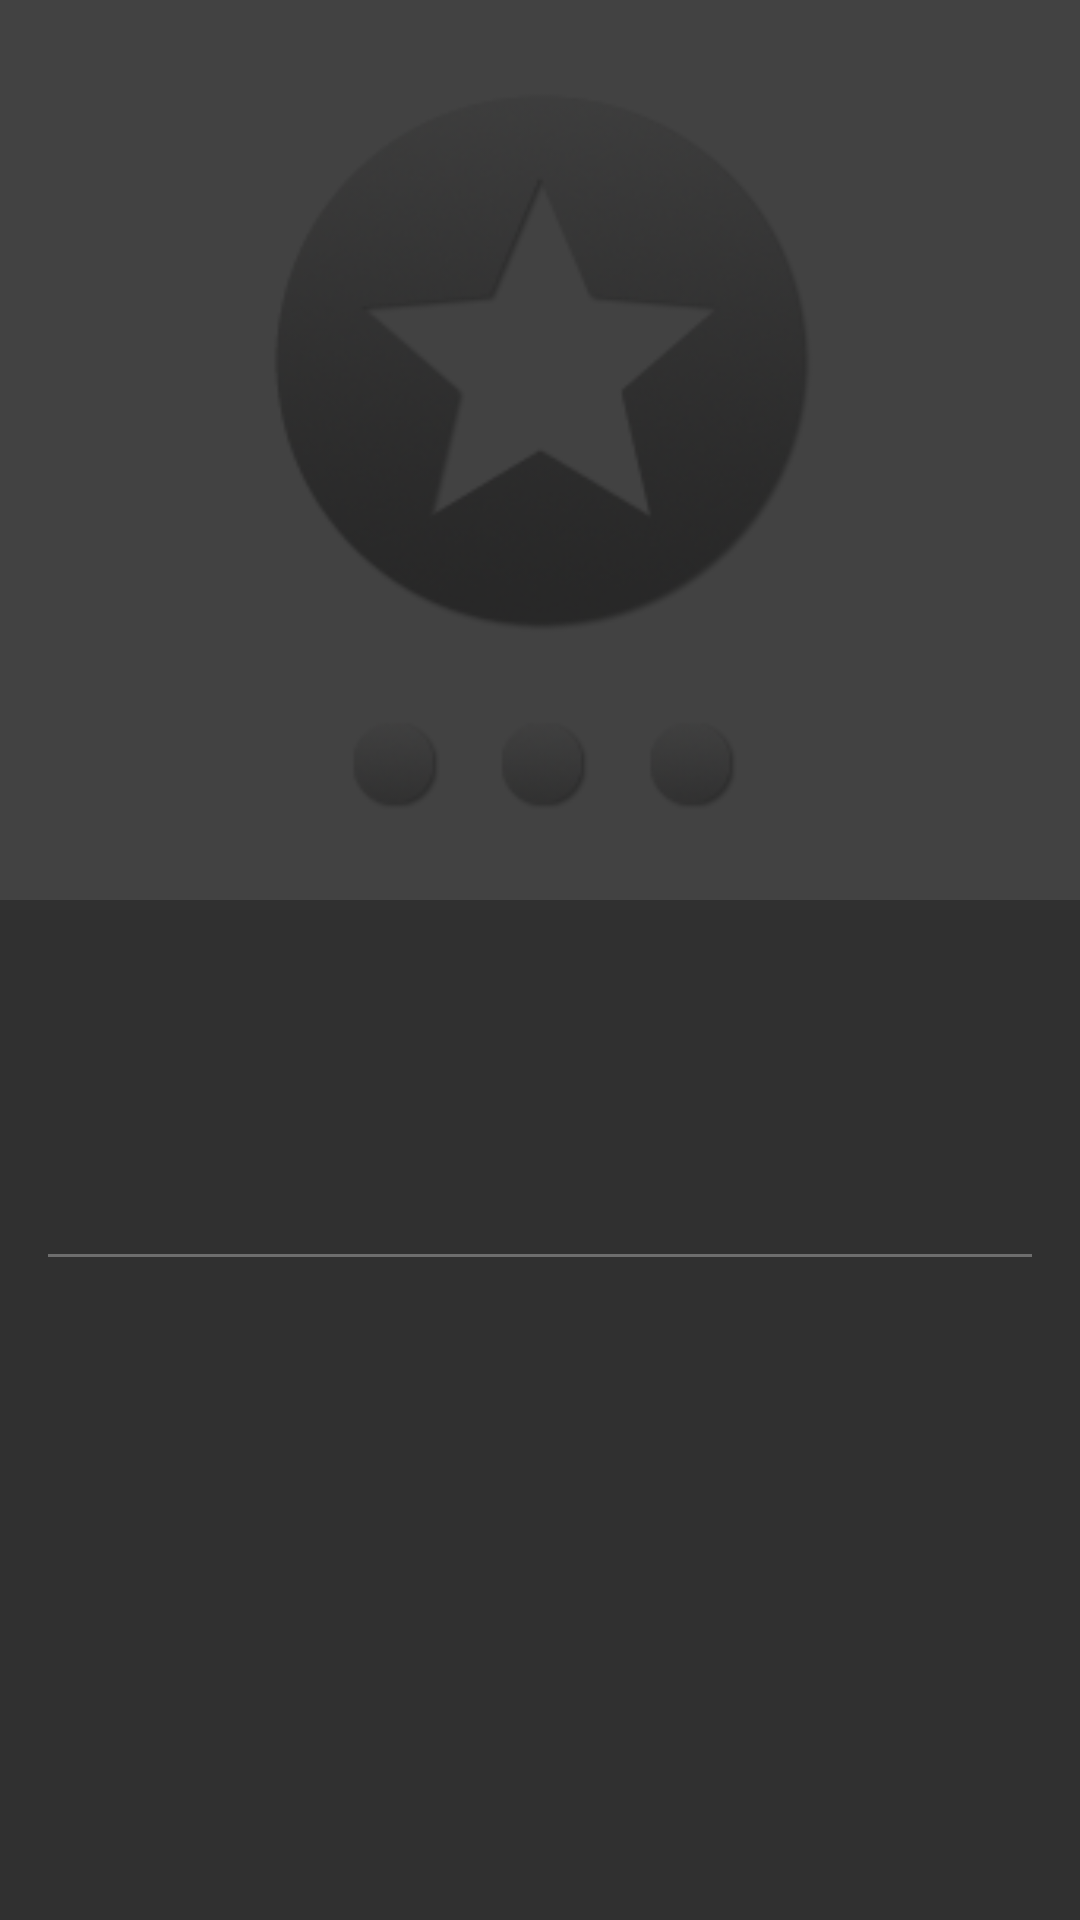

Layout XML and referenced resources for this Android screen:
<!-- AndroidManifest.xml: activity theme AppTheme.NoActionBar -->
<!-- res/layout/activity_details.xml -->
<?xml version="1.0" encoding="utf-8"?>
<android.support.design.widget.CoordinatorLayout xmlns:android="http://schemas.android.com/apk/res/android"
    xmlns:app="http://schemas.android.com/apk/res-auto"
    xmlns:tools="http://schemas.android.com/tools"
    android:layout_width="match_parent"
    android:layout_height="match_parent"
    android:fitsSystemWindows="true"
    tools:context=".ui.activity.DetailsActivity">

    <android.support.design.widget.AppBarLayout
        android:layout_width="match_parent"
        android:layout_height="@dimen/app_bar_layout_height"
        android:fitsSystemWindows="true"
        android:theme="@style/AppTheme.AppBarOverlay">

        <android.support.design.widget.CollapsingToolbarLayout
            android:id="@+id/collapsing_toolbar"
            android:layout_width="match_parent"
            android:layout_height="match_parent"
            android:fitsSystemWindows="true"
            app:contentScrim="?attr/colorPrimary"
            app:layout_scrollFlags="scroll|exitUntilCollapsed">

            <ImageView
                android:id="@+id/iv_poster"
                android:layout_width="match_parent"
                android:layout_height="match_parent"
                android:contentDescription="@string/description_poster"
                android:fitsSystemWindows="true"
                android:minHeight="@dimen/image_view_min_height"
                android:scaleType="centerCrop"
                android:src="@drawable/placeholder_image"
                app:layout_collapseMode="parallax"
                app:layout_scrollFlags="scroll|enterAlways|enterAlwaysCollapsed" />

            <ProgressBar
                style="@style/Base.Widget.AppCompat.ProgressBar.Horizontal"
                android:id="@+id/pg_loading_details"
                android:layout_width="match_parent"
                android:layout_height="@dimen/horizontal_progress_bar_height"
                android:layout_gravity="bottom"
                android:indeterminate="true"
                android:visibility="gone"/>

        </android.support.design.widget.CollapsingToolbarLayout>
    </android.support.design.widget.AppBarLayout>

    <android.support.v4.widget.NestedScrollView
        android:layout_width="match_parent"
        android:layout_height="match_parent"
        android:orientation="vertical"
        app:layout_behavior="@string/appbar_scrolling_view_behavior">

        <android.support.constraint.ConstraintLayout
            android:layout_width="match_parent"
            android:layout_height="wrap_content"
            android:padding="@dimen/activity_horizontal_margin">

            <TextView
                android:id="@+id/tv_details_title"
                style="@style/Heading1"
                android:layout_width="@dimen/zero"
                android:layout_height="wrap_content"
                android:paddingBottom="@dimen/activity_vertical_margin"
                app:layout_constraintStart_toStartOf="parent"
                tools:text="Title" />

            <android.support.v7.widget.CardView
                android:id="@+id/cv_rating"
                android:layout_width="wrap_content"
                android:layout_height="wrap_content"
                app:layout_constraintStart_toStartOf="parent"
                app:layout_constraintTop_toBottomOf="@id/tv_details_title"
                android:visibility="gone"
                tools:visibility="visible">

                <LinearLayout
                    android:layout_width="wrap_content"
                    android:layout_height="wrap_content"
                    android:padding="@dimen/card_view_padding">

                    <TextView
                        android:id="@+id/tv_details_year"
                        style="@style/Heading2_NoPadding"
                        android:layout_width="wrap_content"
                        android:layout_height="wrap_content"
                        tools:text="2018" />

                    <View
                        android:layout_width="@dimen/separator_thickness"
                        android:layout_height="match_parent"
                        android:background="@color/colorPrimaryLight"
                        android:layout_marginStart="@dimen/activity_horizontal_margin"
                        android:layout_marginEnd="@dimen/activity_horizontal_margin" />

                    <TextView
                        style="@style/BodyText"
                        android:id="@+id/tv_details_rating_caption"
                        android:layout_width="wrap_content"
                        android:layout_height="wrap_content"
                        android:paddingEnd="@dimen/card_view_padding"
                        android:paddingStart="@dimen/zero"
                        android:text="@string/details_rating" />

                    <TextView
                        android:id="@+id/tv_details_rating"
                        style="@style/Heading2_NoPadding"
                        android:layout_width="wrap_content"
                        android:layout_height="wrap_content"
                        android:gravity="center"
                        tools:text="8.2" />
                </LinearLayout>
            </android.support.v7.widget.CardView>

            <TextView
                android:id="@+id/tv_details_overview"
                style="@style/Heading2"
                android:layout_width="@dimen/zero"
                android:layout_height="wrap_content"
                android:paddingTop="@dimen/activity_vertical_margin"
                android:text="@string/details_overview"
                app:layout_constraintStart_toStartOf="parent"
                app:layout_constraintTop_toBottomOf="@id/cv_rating"
                android:visibility="gone"
                tools:visibility="visible"/>

            <TextView
                android:id="@+id/tv_details_overview_body"
                style="@style/BodyText"
                android:layout_width="match_parent"
                android:layout_height="wrap_content"
                android:paddingTop="@dimen/nav_header_vertical_spacing"
                app:layout_constraintStart_toStartOf="parent"
                app:layout_constraintTop_toBottomOf="@id/tv_details_overview"
                tools:text="Lorem ipsum dolor" />

            <View
                android:id="@+id/v_horizontal_line"
                android:layout_width="match_parent"
                android:layout_height="@dimen/separator_thickness"
                android:background="@color/colorPrimaryLight"
                android:layout_marginTop="@dimen/activity_vertical_margin"
                android:layout_marginBottom="@dimen/activity_vertical_margin"
                app:layout_constraintTop_toBottomOf="@id/tv_details_overview_body" />

            <TextView
                android:id="@+id/tv_details_genres"
                style="@style/Heading3"
                android:layout_width="@dimen/zero"
                android:layout_height="wrap_content"
                android:paddingTop="@dimen/activity_vertical_margin"
                android:text="@string/details_genres"
                app:layout_constraintStart_toStartOf="parent"
                app:layout_constraintTop_toBottomOf="@id/v_horizontal_line"
                android:visibility="gone"
                tools:visibility="visible"/>

            <TextView
                android:id="@+id/tv_details_genres_body"
                style="@style/CaptionText"
                android:layout_width="match_parent"
                android:layout_height="wrap_content"
                android:paddingTop="@dimen/nav_header_vertical_spacing"
                app:layout_constraintStart_toStartOf="parent"
                app:layout_constraintTop_toBottomOf="@id/tv_details_genres"
                tools:text="Lorem ipsum dolor" />

        </android.support.constraint.ConstraintLayout>
    </android.support.v4.widget.NestedScrollView>

</android.support.design.widget.CoordinatorLayout>
<!-- resources referenced by this layout -->
<resources>
  <color name="colorPrimaryLight">#6d6d6d</color>
  <dimen name="activity_horizontal_margin">16dp</dimen>
  <dimen name="activity_vertical_margin">16dp</dimen>
  <dimen name="app_bar_layout_height">300dp</dimen>
  <dimen name="card_view_padding">10dp</dimen>
  <dimen name="horizontal_progress_bar_height">8dp</dimen>
  <dimen name="image_view_min_height">100dp</dimen>
  <dimen name="nav_header_vertical_spacing">8dp</dimen>
  <dimen name="separator_thickness">1dp</dimen>
  <dimen name="zero">0dp</dimen>
  <!-- drawable placeholder_image: png bitmap (drawable, 33018 bytes) -->
  <string name="description_poster">Movie poster</string>
  <string name="details_overview">Overview</string>
  <string name="details_rating">RATING</string>
  <style name="AppTheme.AppBarOverlay" parent="ThemeOverlay.AppCompat.Dark.ActionBar" />
  <style name="BodyText" parent="TextAppearance.AppCompat">
          <item name="android:textSize">14sp</item>
          <item name="android:lineSpacingMultiplier">1.2</item>
          <item name="android:fontFamily">sans-serif-light</item>
      </style>
  <style name="CaptionText" parent="TextAppearance.AppCompat">
          <item name="android:textSize">12sp</item>
          <item name="android:lineSpacingMultiplier">1.2</item>
          <item name="android:fontFamily">sans-serif-light</item>
      </style>
  <style name="Heading1" parent="TextAppearance.AppCompat">
          <item name="android:textSize">32sp</item>
          <item name="android:fontFamily">sans-serif-light</item>
      </style>
  <style name="Heading2" parent="TextAppearance.AppCompat">
          <item name="android:textSize">18sp</item>
          <item name="android:fontFamily">sans-serif-bold</item>
          <item name="android:paddingTop">12dp</item>
          <item name="android:paddingBottom">2dp</item>
      </style>
  <style name="Heading2_NoPadding" parent="TextAppearance.AppCompat">
          <item name="android:textSize">18sp</item>
          <item name="android:fontFamily">sans-serif-bold</item>
      </style>
  <style name="Heading3" parent="TextAppearance.AppCompat">
          <item name="android:textSize">15sp</item>
          <item name="android:fontFamily">sans-serif-bold</item>
          <item name="android:paddingTop">12dp</item>
          <item name="android:paddingBottom">2dp</item>
      </style>
  <style name="AppTheme.NoActionBar">
          <item name="windowActionBar">false</item>
          <item name="windowNoTitle">true</item>
      </style>
</resources>
